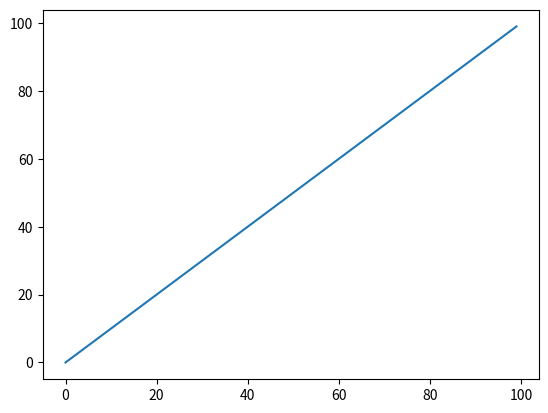

The matplotlib source for this figure:
import numpy as np
import matplotlib.pyplot as plt

vector = np.random.randint(1, 10, (500, 2))



x = list(range(0,100))
y = list(range(0, 100))

plt.plot(x,y)
plt.show()
